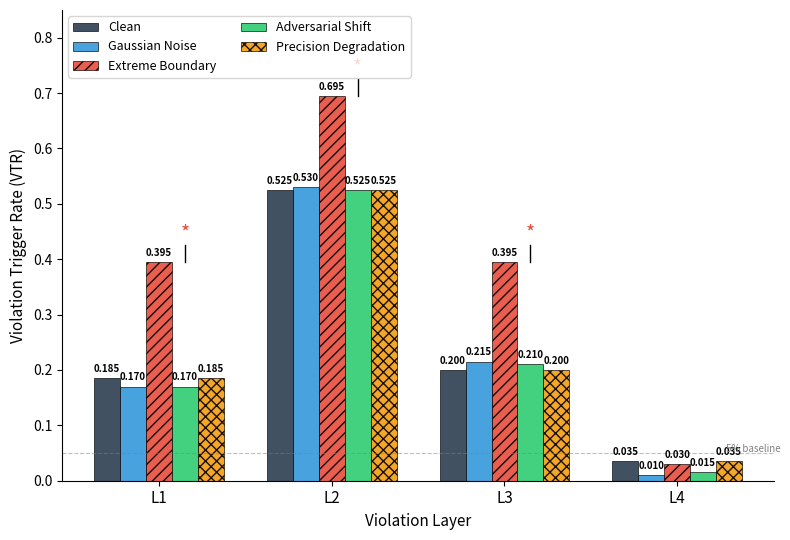

The matplotlib source for this figure: (Note: this script raises an exception after producing the figure.)
import matplotlib.pyplot as plt
import numpy as np
import matplotlib.patches as mpatches
from matplotlib.colors import LinearSegmentedColormap

# ============================================
# 实验二数据（基于你最新运行结果硬编码）
# ============================================

layers = ['L1\\nNumerical\\nStability', 'L2\\nStatistical\\nProperties', 
          'L3\\nSemantic\\nLogic', 'L4\\nStructural\\nDimension']
layers_short = ['L1', 'L2', 'L3', 'L4']

strategies = {
    'Clean':                [0.1850, 0.5250, 0.2000, 0.0350],
    'Gaussian Noise':       [0.1700, 0.5300, 0.2150, 0.0100],
    'Extreme Boundary':     [0.3950, 0.6950, 0.3950, 0.0300],
    'Adversarial Shift':    [0.1700, 0.5250, 0.2100, 0.0150],
    'Precision Degradation':[0.1850, 0.5250, 0.2000, 0.0350],
}

# 统计检验数据: (delta_vtr, cohens_d, pvalue, absorbed)
# absorbed=True 表示饱和吸收, False 表示显著穿透
stats_data = {
    'Gaussian Noise': {
        'L1': (-0.0150, -0.1231, 0.6767, True),
        'L2': ( 0.0050,  0.0707, 0.8884, True),
        'L3': ( 0.0150,  0.1231, 0.6767, True),
        'L4': (-0.0250, -0.1597, 0.4913, True),
    },
    'Extreme Boundary': {
        'L1': ( 0.2100,  0.4858, 0.0000, False),
        'L2': ( 0.1700,  0.4514, 0.0000, False),
        'L3': ( 0.1950,  0.4760, 0.0000, False),
        'L4': (-0.0050, -0.0707, 0.8884, True),
    },
    'Adversarial Shift': {
        'L1': (-0.0150, -0.1231, 0.6767, True),
        'L2': ( 0.0000,  0.0000, 1.0000, True),
        'L3': ( 0.0100,  0.1003, 0.7800, True),
        'L4': (-0.0200, -0.1425, 0.5801, True),
    },
    'Precision Degradation': {
        'L1': ( 0.0000,  0.0000, 1.0000, True),
        'L2': ( 0.0000,  0.0000, 1.0000, True),
        'L3': ( 0.0000,  0.0000, 1.0000, True),
        'L4': ( 0.0000,  0.0000, 1.0000, True),
    },
}

# 细粒度违规 Top 数据 (VTR)
fine_grained = {
    'Clean': {
        'numerical_underflow': 0.485, 'degenerate_distribution': 0.120,
        'low_entropy_sharp': 0.175, 'monotonicity_violation': 0.215,
        'topk_inconsistency': 0.200, 'probability_sum_violation': 0.020,
        'probability_contraction': 0.020, 'gradient_saturation': 0.185,
        'broadcasting_error': 0.015, 'cross_class_violation': 0.020,
    },
    'Extreme Boundary': {
        'numerical_underflow': 0.575, 'degenerate_distribution': 0.090,
        'low_entropy_sharp': 0.155, 'monotonicity_violation': 0.395,
        'topk_inconsistency': 0.375, 'probability_sum_violation': 0.190,
        'probability_contraction': 0.015, 'gradient_saturation': 0.270,
        'nan': 0.175, 'broadcasting_error': 0.030,
    }
}

# ============================================
# 图1: 四层违规触发率 VTR 分组柱状图
# ============================================
fig, ax = plt.subplots(figsize=(8, 5.5))

x = np.arange(len(layers_short))
width = 0.15
colors = ['#2C3E50', '#3498DB', '#E74C3C', '#2ECC71', '#F39C12']
hatches = ['', '', '///', '', 'xxx']

for i, (name, vals) in enumerate(strategies.items()):
    offset = (i - 2) * width
    bars = ax.bar(x + offset, vals, width, label=name, color=colors[i], 
                  edgecolor='black', linewidth=0.5, hatch=hatches[i], alpha=0.9)
    
    # 在柱顶标注数值
    for bar, val in zip(bars, vals):
        height = bar.get_height()
        ax.annotate(f'{val:.3f}',
                    xy=(bar.get_x() + bar.get_width() / 2, height),
                    xytext=(0, 3), textcoords="offset points",
                    ha='center', va='bottom', fontsize=7, fontweight='bold')

ax.set_ylabel('Violation Trigger Rate (VTR)', fontsize=11)
ax.set_xlabel('Violation Layer', fontsize=11)
ax.set_xticks(x)
ax.set_xticklabels(layers_short, fontsize=11)
ax.set_ylim(0, 0.85)
ax.legend(loc='upper left', frameon=True, fontsize=9, ncol=2)
ax.spines['top'].set_visible(False)
ax.spines['right'].set_visible(False)
ax.axhline(y=0.05, color='gray', linestyle='--', linewidth=0.8, alpha=0.5)
ax.text(3.6, 0.052, '5% baseline', fontsize=7, color='gray', ha='right')

# 添加显著性标记：Extreme Boundary 在 L1-L3 上标 *
for j, layer in enumerate(layers_short):
    extreme_val = strategies['Extreme Boundary'][j]
    clean_val = strategies['Clean'][j]
    if stats_data['Extreme Boundary'][layer][3] == False:  # 显著穿透
        y_pos = extreme_val + 0.03
        ax.plot([j + width, j + width], [extreme_val, y_pos], 'k-', linewidth=1)
        ax.text(j + width, y_pos + 0.01, '*', ha='center', fontsize=14, color='#E74C3C')

plt.tight_layout()
plt.savefig('perterb_test_result/exp2_vtr_comparison.pdf', dpi=300, bbox_inches='tight')
plt.savefig('perterb_test_result/exp2_vtr_comparison.png', dpi=300, bbox_inches='tight')
plt.show()
print("图1已保存: exp2_vtr_comparison.pdf / .png")

# ============================================
# 图2: 效应量热力图 (Cohen's d + p-value)
# ============================================
fig, ax = plt.subplots(figsize=(7, 4.5))

perturb_names = ['Gaussian\\nNoise', 'Extreme\\nBoundary', 'Adversarial\\nShift', 'Precision\\nDegradation']
perturb_keys = ['Gaussian Noise', 'Extreme Boundary', 'Adversarial Shift', 'Precision Degradation']

# 构建 Cohen's d 矩阵
d_matrix = np.zeros((4, 4))
p_matrix = np.zeros((4, 4))
absorbed_matrix = np.zeros((4, 4), dtype=bool)

for i, pk in enumerate(perturb_keys):
    for j, layer in enumerate(layers_short):
        d_matrix[i, j] = stats_data[pk][layer][1]
        p_matrix[i, j] = stats_data[pk][layer][2]
        absorbed_matrix[i, j] = stats_data[pk][layer][3]

# 自定义颜色映射：蓝色=饱和(负/小), 红色=穿透(正大)
cmap = LinearSegmentedColormap.from_list('custom', ['#3498DB', '#FFFFFF', '#E74C3C'], N=256)
im = ax.imshow(d_matrix, cmap=cmap, aspect='auto', vmin=-0.5, vmax=0.5)

# 在单元格内标注
for i in range(4):
    for j in range(4):
        d_val = d_matrix[i, j]
        p_val = p_matrix[i, j]
        absorbed = absorbed_matrix[i, j]
        
        text_color = 'white' if abs(d_val) > 0.3 else 'black'
        label = 'Absorbed' if absorbed else 'Penetrated'
        
        ax.text(j, i, f'd={d_val:.3f}\np={p_val:.3f}\n{label}', 
                ha='center', va='center', fontsize=8, color=text_color, fontweight='bold')

ax.set_xticks(np.arange(4))
ax.set_yticks(np.arange(4))
ax.set_xticklabels(layers_short, fontsize=10)
ax.set_yticklabels(perturb_names, fontsize=10)
ax.set_title('Statistical Saturation Test (Cohen\'s d & Wilcoxon p-value)', fontsize=12, pad=10)

# 添加颜色条
cbar = plt.colorbar(im, ax=ax, shrink=0.8)
cbar.set_label('Cohen\'s d', fontsize=10)
cbar.ax.axhline(y=0.2, color='black', linestyle='--', linewidth=1)
cbar.ax.axhline(y=-0.2, color='black', linestyle='--', linewidth=1)
cbar.ax.text(1.5, 0.22, '±0.2 threshold', fontsize=7, color='black')

plt.tight_layout()
plt.savefig('perterb_test_result/exp2_effect_heatmap.pdf', dpi=300, bbox_inches='tight')
plt.savefig('perterb_test_result/exp2_effect_heatmap.png', dpi=300, bbox_inches='tight')
plt.show()
print("图2已保存: exp2_effect_heatmap.pdf / .png")

# ============================================
# 图3: 细粒度违规触发谱 (Extreme vs Clean)
# ============================================
fig, ax = plt.subplots(figsize=(9, 4.5))

# 选取 Top 10 有区分度的违规类型
viols = ['numerical_underflow', 'monotonicity_violation', 'topk_inconsistency',
         'gradient_saturation', 'probability_sum_violation', 'degenerate_distribution',
         'low_entropy_sharp', 'nan', 'broadcasting_error', 'probability_contraction']
viols_labels = ['Num.Underflow', 'Monotonicity', 'Top-K Incon.', 
                'Grad.Saturation', 'Prob.Sum Viol.', 'Degenerate',
                'Low Entropy', 'NaN', 'Broadcast Err.', 'Prob.Contraction']

x = np.arange(len(viols))
width = 0.35

clean_vals = [fine_grained['Clean'].get(v, 0) for v in viols]
extreme_vals = [fine_grained['Extreme Boundary'].get(v, 0) for v in viols]

bars1 = ax.bar(x - width/2, clean_vals, width, label='Clean', color='#2C3E50', edgecolor='black', linewidth=0.5)
bars2 = ax.bar(x + width/2, extreme_vals, width, label='Extreme Boundary', color='#E74C3C', edgecolor='black', linewidth=0.5)

ax.set_ylabel('VTR', fontsize=11)
ax.set_xlabel('Fine-Grained Violation Type', fontsize=11)
ax.set_xticks(x)
ax.set_xticklabels(viols_labels, rotation=30, ha='right', fontsize=9)
ax.set_ylim(0, 0.7)
ax.legend(loc='upper right', fontsize=9)
ax.spines['top'].set_visible(False)
ax.spines['right'].set_visible(False)

# 标注仅在 Extreme 下激活的违规
for i, (c, e) in enumerate(zip(clean_vals, extreme_vals)):
    if c == 0 and e > 0:
        ax.text(i + width/2, e + 0.02, 'Activated', ha='center', fontsize=7, 
                color='#E74C3C', fontweight='bold', rotation=90)

plt.tight_layout()
plt.savefig('perterb_test_result/exp2_finegrained_spectrum.pdf', dpi=300, bbox_inches='tight')
plt.savefig('perterb_test_result/exp2_finegrained_spectrum.png', dpi=300, bbox_inches='tight')
plt.show()
print("图3已保存: exp2_finegrained_spectrum.pdf / .png")

# ============================================
# 图4: 综合饱和吸收判定图 (Summary)
# ============================================
fig, ax = plt.subplots(figsize=(6, 4))

# 构建判定矩阵：1=Absorbed, 0=Penetrated
judgment = np.zeros((4, 4), dtype=int)
for i, pk in enumerate(perturb_keys):
    for j, layer in enumerate(layers_short):
        judgment[i, j] = 1 if stats_data[pk][layer][3] else 0

# 用方块图展示
colors_judge = ['#E74C3C', '#2ECC71']  # 红=穿透, 绿=吸收
cmap_judge = LinearSegmentedColormap.from_list('judge', colors_judge, N=2)
im2 = ax.imshow(judgment, cmap=cmap_judge, aspect='auto')

for i in range(4):
    for j in range(4):
        text = 'Absorbed' if judgment[i,j] == 1 else 'Penetrated'
        ax.text(j, i, text, ha='center', va='center', fontsize=9, 
                color='white', fontweight='bold')

ax.set_xticks(np.arange(4))
ax.set_yticks(np.arange(4))
ax.set_xticklabels(layers_short, fontsize=10)
ax.set_yticklabels(perturb_names, fontsize=10)
ax.set_title('Saturation Absorption Verdict', fontsize=12, pad=10)

# 添加图例
from matplotlib.patches import Patch
legend_elements = [Patch(facecolor='#2ECC71', edgecolor='black', label='Absorbed (Saturation)'),
                   Patch(facecolor='#E74C3C', edgecolor='black', label='Penetrated')]
ax.legend(handles=legend_elements, loc='upper center', bbox_to_anchor=(0.5, -0.12), 
          ncol=2, frameon=True, fontsize=9)

plt.tight_layout()
plt.savefig('perterb_test_result/exp2_saturation_verdict.pdf', dpi=300, bbox_inches='tight')
plt.savefig('perterb_test_result/exp2_saturation_verdict.png', dpi=300, bbox_inches='tight')
plt.show()
print("图4已保存: exp2_saturation_verdict.pdf / .png")
